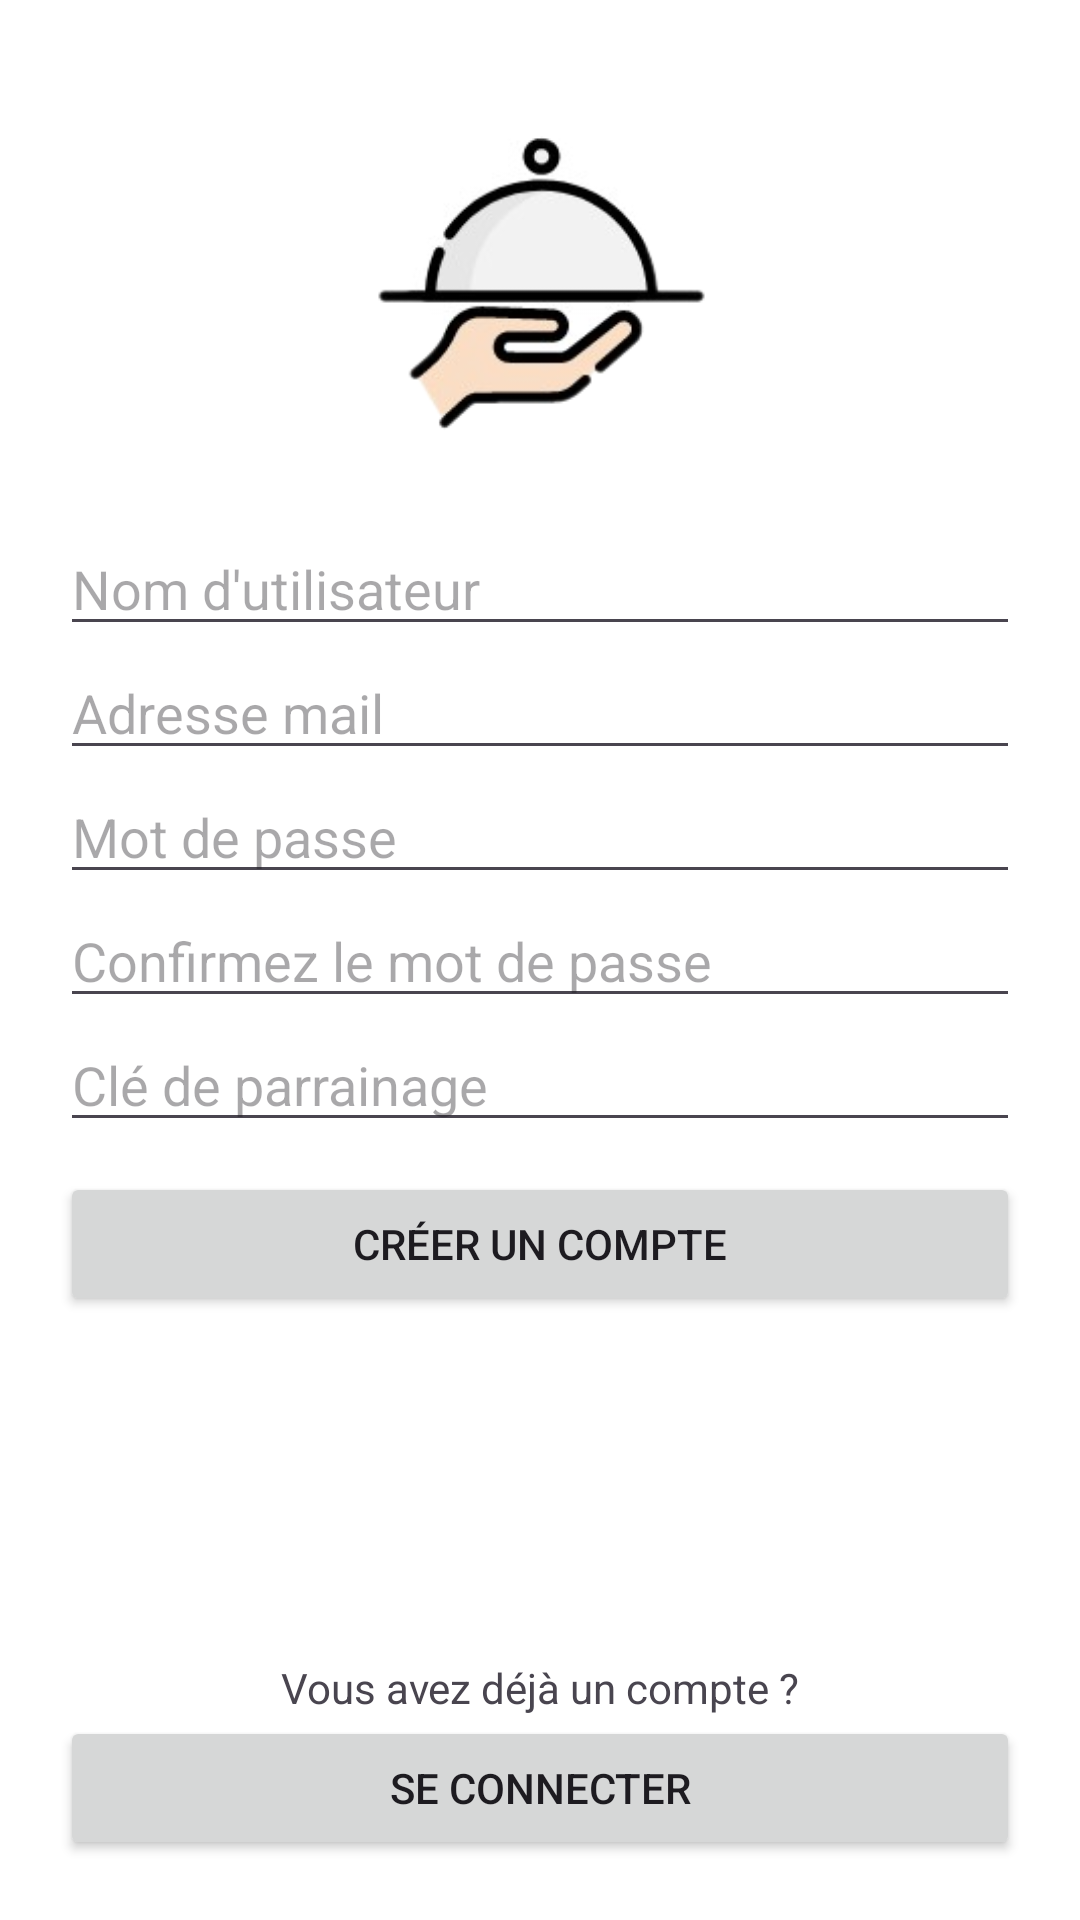

The Android layout XML behind this screen, and the referenced resources:
<!-- AndroidManifest.xml: application theme Theme.Cook_master_android -->
<!-- res/layout/activity_register.xml -->
<?xml version="1.0" encoding="utf-8"?>
<LinearLayout xmlns:android="http://schemas.android.com/apk/res/android"
    xmlns:tools="http://schemas.android.com/tools"
    android:layout_width="match_parent"
    android:layout_height="match_parent"
    android:background="@color/white"
    android:orientation="vertical"
    tools:context=".RegisterActivity">

    
    <TextView
        android:id="@+id/errors"
        android:layout_width="match_parent"
        android:layout_height="wrap_content"
        android:layout_marginHorizontal="20dp"
        android:layout_marginTop="10dp"
        android:background="@color/red"
        android:padding="15dp"
        android:textSize="18sp"
        android:visibility="gone" />

    <ImageView
        android:layout_width="wrap_content"
        android:layout_height="124dp"
        android:layout_gravity="center_horizontal"
        android:layout_marginTop="30dp"
        android:src="@drawable/logo_no_bg" />

    <LinearLayout
        android:layout_width="match_parent"
        android:layout_height="wrap_content"
        android:orientation="vertical"
        android:padding="20dp">

        <EditText
            android:id="@+id/username_field"
            android:layout_width="match_parent"
            android:layout_height="wrap_content"
            android:hint="@string/username"
            android:inputType="text" />

        <EditText
            android:id="@+id/email_field"
            android:layout_width="match_parent"
            android:layout_height="wrap_content"
            android:hint="@string/email"
            android:inputType="textEmailAddress" />

        <EditText
            android:id="@+id/password_field"
            android:layout_width="match_parent"
            android:layout_height="wrap_content"
            android:hint="@string/password"
            android:inputType="textPassword" />

        <EditText
            android:id="@+id/confirm_password_field"
            android:layout_width="match_parent"
            android:layout_height="wrap_content"
            android:hint="@string/confirm_password"
            android:inputType="textPassword" />

        <EditText
            android:id="@+id/godfather_key_field"
            android:layout_width="match_parent"
            android:layout_height="wrap_content"
            android:hint="@string/godfather_key" />

        <Button
            android:id="@+id/register_button"
            android:layout_width="match_parent"
            android:layout_height="wrap_content"
            android:layout_marginTop="10dp"
            android:layout_marginBottom="20dp"
            android:text="@string/register" />

        <View
            android:layout_width="match_parent"
            android:layout_height="0dp"
            android:layout_weight="1" />

        <TextView
            android:layout_width="match_parent"
            android:layout_height="wrap_content"
            android:gravity="center"
            android:text="@string/already_registered" />

        <Button
            android:id="@+id/login_button"
            android:layout_width="match_parent"
            android:layout_height="wrap_content"
            android:text="@string/login" />
    </LinearLayout>
</LinearLayout>
<!-- resources referenced by this layout -->
<resources>
  <color name="red">#F78383</color>
  <color name="white">#FFFFFFFF</color>
  <!-- drawable logo_no_bg: png bitmap (drawable, 19923 bytes) -->
  <string name="already_registered">Vous avez déjà un compte ?</string>
  <string name="confirm_password">Confirmez le mot de passe</string>
  <string name="email">Adresse mail</string>
  <string name="godfather_key">Clé de parrainage</string>
  <string name="login">Se connecter</string>
  <string name="password">Mot de passe</string>
  <string name="register">Créer un compte</string>
  <string name="username">Nom d\'utilisateur</string>
  <style name="Theme.Cook_master_android" parent="Base.Theme.Cook_master_android" />
  <style name="Base.Theme.Cook_master_android" parent="Theme.Material3.DayNight.NoActionBar">
          
          
      </style>
</resources>
